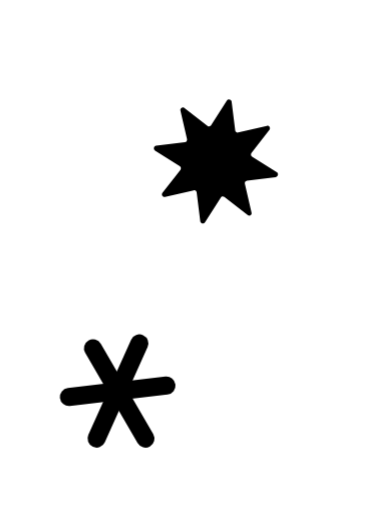
t = 0.00 s
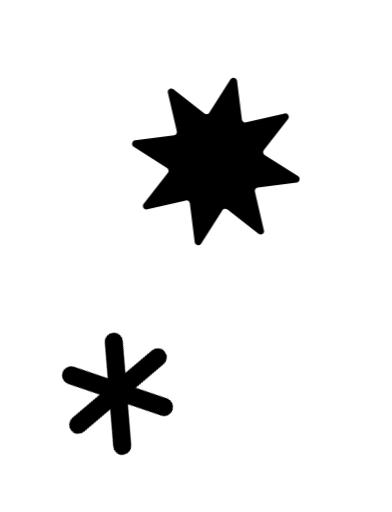
t = 0.35 s
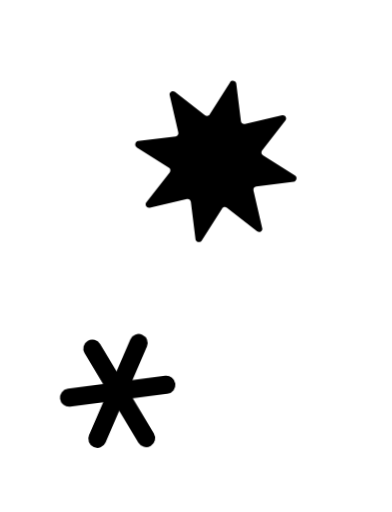
t = 0.70 s
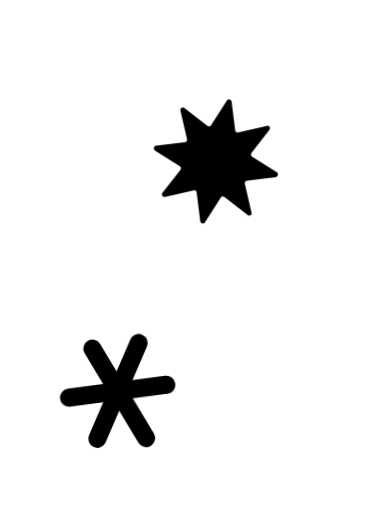
t = 1.00 s
t = 1.25 s: frame unchanged from t = 1.00 s, image omitted
t = 1.75 s: frame unchanged from t = 1.00 s, image omitted

The animated SVG that drew these frames (rendered in a browser with its animation timeline set to each time). Animation: 2 CSS @keyframes rules; one cycle of 2.00 s, repeats indefinitely.

<svg id="edrbfltp1ai81" xmlns="http://www.w3.org/2000/svg" xmlns:xlink="http://www.w3.org/1999/xlink" viewBox="0 0 65 85" shape-rendering="geometricPrecision" text-rendering="geometricPrecision"><style><![CDATA[#edrbfltp1ai83_ts {animation: edrbfltp1ai83_ts__ts 2000ms linear infinite normal backwards}@keyframes edrbfltp1ai83_ts__ts { 0% {transform: translate(31.799999px,31.799999px) scale(0.500000,0.500000)} 25% {transform: translate(31.799999px,31.799999px) scale(0.750000,0.750000)} 50% {transform: translate(31.799999px,31.799999px) scale(0.500000,0.500000)} 100% {transform: translate(31.799999px,31.799999px) scale(0.500000,0.500000)} }#edrbfltp1ai84_tr {animation: edrbfltp1ai84_tr__tr 2000ms linear infinite normal backwards}@keyframes edrbfltp1ai84_tr__tr { 0% {transform: translate(19.499999px,64.900002px) rotate(0deg)} 15% {transform: translate(19.499999px,64.900002px) rotate(30.784212deg)} 30% {transform: translate(19.499999px,64.900002px) rotate(-0.864944deg)} 100% {transform: translate(19.499999px,64.900002px) rotate(-0.864944deg)} }]]></style><g id="edrbfltp1ai82" transform="matrix(1 0 0 1 4 -5)"><g id="edrbfltp1ai83_ts" transform="translate(31.799999,31.799999) scale(0.500000,0.500000)"><path id="edrbfltp1ai83" d="M42.300000,49.600000L34.600000,43.600000C34.200000,43.300000,33.600000,43.400000,33.400000,43.800000L28.200000,52C27.800000,52.700000,26.700000,52.400000,26.600000,51.700000L25.400000,42.100000C25.300000,41.600000,24.900000,41.300000,24.400000,41.400000L14.900000,43.600000C14.100000,43.800000,13.600000,42.900000,14,42.300000L20,34.600000C20.300000,34.200000,20.200000,33.600000,19.800000,33.400000L11.600000,28.200000C10.900000,27.800000,11.200000,26.700000,11.900000,26.600000L21.500000,25.400000C22,25.300000,22.300000,24.900000,22.200000,24.400000L20,14.900000C19.800000,14.100000,20.700000,13.600000,21.300000,14L29,20C29.400000,20.300000,30,20.200000,30.200000,19.800000L35.400000,11.600000C35.800000,10.900000,36.900000,11.200000,37,11.900000L38.200000,21.500000C38.300000,22,38.700000,22.300000,39.200000,22.200000L48.700000,20C49.500000,19.800000,50,20.700000,49.600000,21.300000L43.600000,29C43.300000,29.400000,43.400000,30,43.800000,30.200000L52,35.400000C52.700000,35.800000,52.400000,36.900000,51.700000,37L42.100000,38.200000C41.600000,38.300000,41.300000,38.700000,41.400000,39.200000L43.600000,48.700000C43.900000,49.500000,43,50.100000,42.300000,49.600000Z" transform="translate(-31.799999,-31.799999)" fill="rgb(0,0,0)" stroke="none" stroke-width="1"/></g></g><g id="edrbfltp1ai84_tr" transform="translate(19.499999,64.900002) rotate(0)"><g id="edrbfltp1ai84" transform="translate(-29.499999,-73.900002)"><line id="edrbfltp1ai85" x1="25.400000" y1="66.800000" x2="34.100000" y2="81.800000" fill="none" stroke="rgb(0,0,0)" stroke-width="3" stroke-linecap="round" stroke-miterlimit="10"/><line id="edrbfltp1ai86" x1="21.400000" y1="74.900000" x2="37.600000" y2="73" fill="none" stroke="rgb(0,0,0)" stroke-width="3" stroke-linecap="round" stroke-miterlimit="10"/><line id="edrbfltp1ai87" x1="33.100000" y1="66" x2="26" y2="81.800000" fill="none" stroke="rgb(0,0,0)" stroke-width="3" stroke-linecap="round" stroke-miterlimit="10" stroke-dashoffset="17.320000" stroke-dasharray="0"/></g></g></svg>